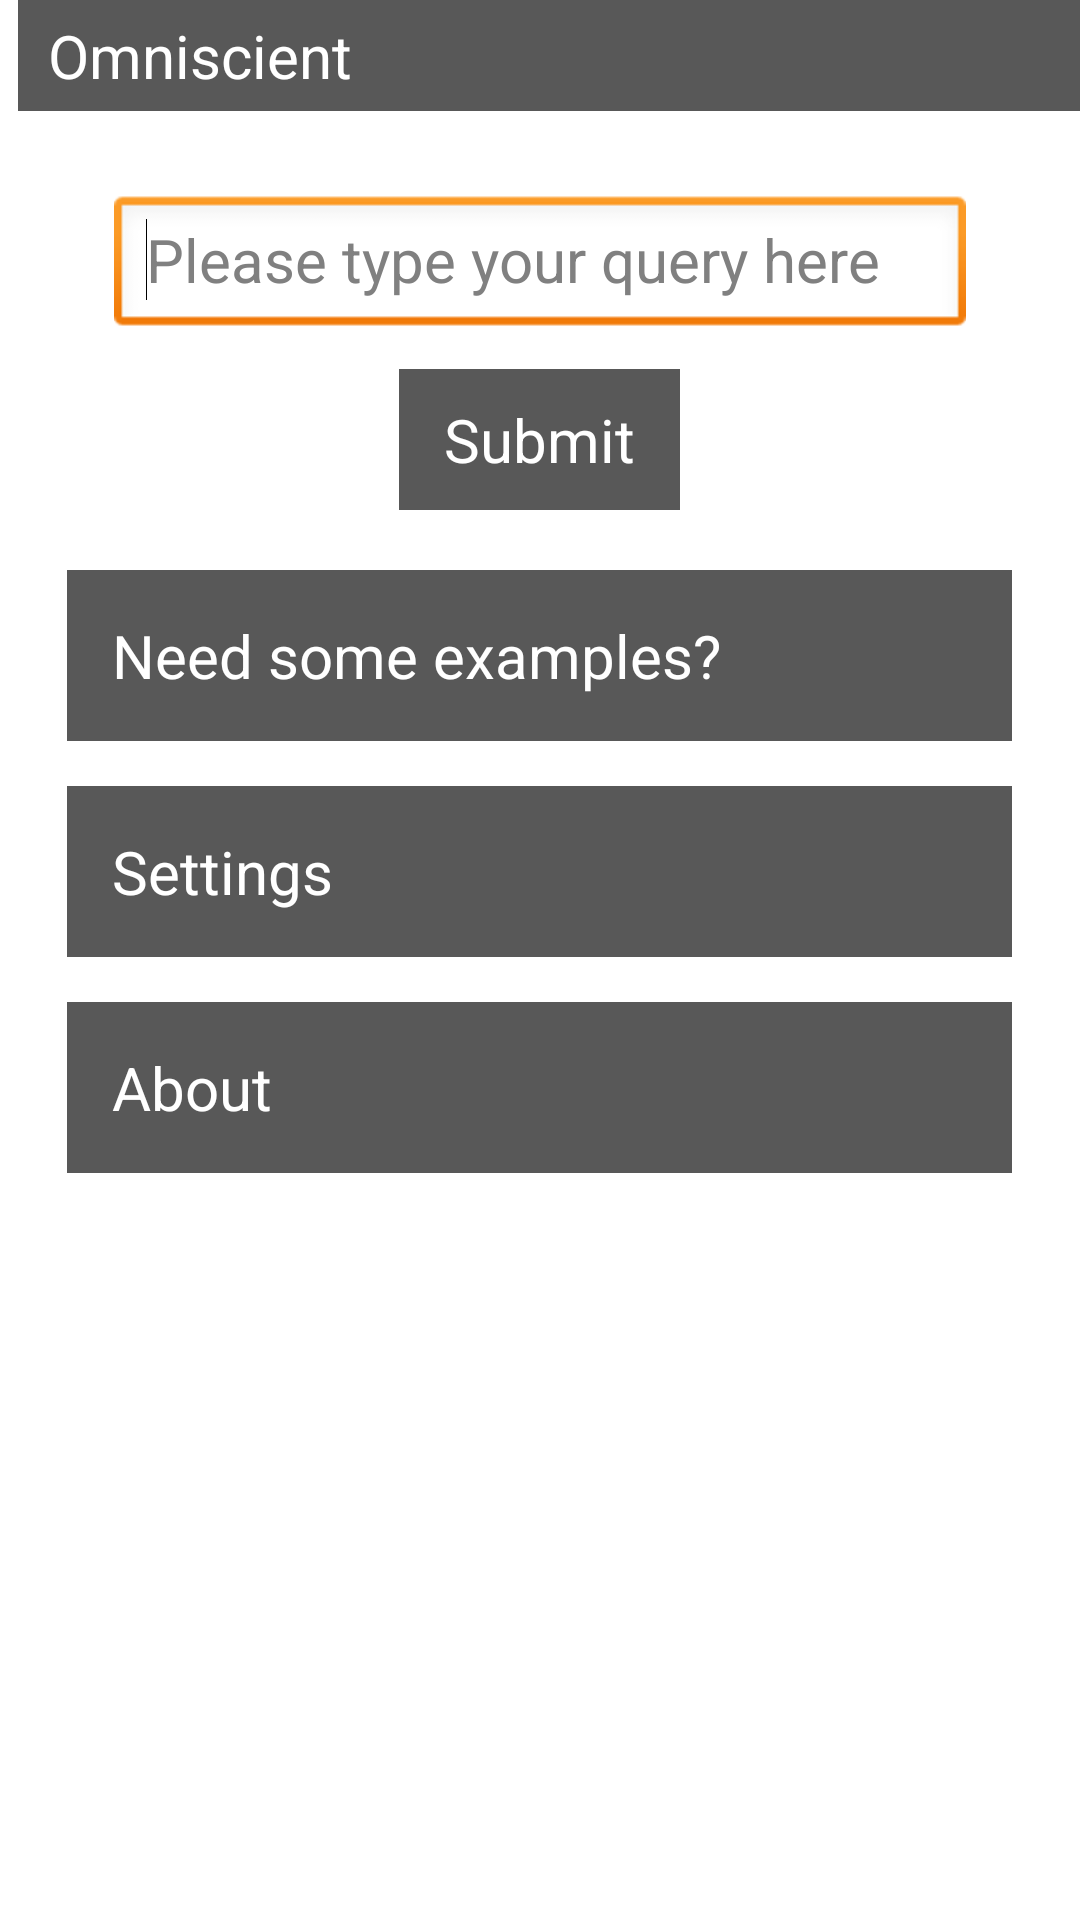

The Android layout XML behind this screen, and the referenced resources:
<!-- AndroidManifest.xml: application theme AppTheme -->
<!-- res/layout/activity_main_ui.xml -->
<RelativeLayout xmlns:android="http://schemas.android.com/apk/res/android"
    xmlns:tools="http://schemas.android.com/tools"
    android:layout_width="match_parent"
    android:layout_height="match_parent"
    tools:context=".MainUI" >

    
    <ScrollView android:layout_width="match_parent"
    android:layout_height="match_parent" >
    <RelativeLayout xmlns:android="http://schemas.android.com/apk/res/android"
    xmlns:tools="http://schemas.android.com/tools"
    android:layout_width="match_parent"
    android:layout_height="match_parent"
    android:paddingBottom="10dp" >
    
    
    <RelativeLayout xmlns:android="http://schemas.android.com/apk/res/android"
    xmlns:tools="http://schemas.android.com/tools"
    android:layout_width="match_parent"
    android:layout_height="wrap_content"
    android:layout_centerHorizontal="true"
    android:layout_centerVertical="false"
    android:id="@+id/titleHolder" >
    
        
    
        <TextView
        android:id="@+id/titleBar"
        android:layout_width="wrap_content"
        android:layout_height="wrap_content"
        android:layout_toLeftOf="@+id/title"
        android:layout_centerVertical="true"
        android:text=" "
        android:textColor="#ffffff"
        android:background="@color/blue"
        android:paddingTop="5dp"
        android:paddingBottom="5dp"
        android:layout_marginRight="5dp"
        
        android:textSize="20sp" />
    
    <TextView
        android:id="@+id/title"
        android:layout_width="match_parent"
        android:layout_height="wrap_content"
        android:layout_alignParentRight="true"
        android:layout_centerVertical="true"
        android:layout_marginLeft="6dp"
        android:background="@color/grey"
        android:paddingBottom="5dp"
        android:paddingLeft="10dp"
        android:paddingTop="5dp"
        android:text="Omniscient"
        android:textColor="#ffffff"
        android:textSize="20sp" />
        
        </RelativeLayout>
    
   
    <EditText
        android:id="@+id/inputQuery"
        android:inputType="text"
        android:layout_width="wrap_content"
        android:layout_height="wrap_content"
        android:layout_centerHorizontal="true"
        android:layout_centerVertical="false"
        android:layout_marginTop="65dp"
        android:ems="12"
        android:textSize="20sp"
        android:hint="Please type your query here"  >

        <requestFocus />
    </EditText>

    <Button
        android:id="@+id/buttonSubmit"
        android:layout_width="wrap_content"
        android:layout_height="wrap_content"
        android:layout_below="@+id/inputQuery"
        android:layout_centerHorizontal="true"
        android:layout_marginTop="10dp"
        android:background="@color/grey"
        android:textColor="#ffffff"
        android:paddingLeft="15dp"
        android:paddingRight="15dp"
        android:paddingTop="10dp"
        android:paddingBottom="10dp"
        android:textSize="20sp"
        android:text="Submit" />

    
    
    <TextView
        android:id="@+id/textExamplesBar"
        android:layout_width="wrap_content"
        android:layout_height="wrap_content"
        android:layout_toLeftOf="@+id/textExamples"
        android:layout_centerVertical="true"
        android:layout_marginTop="20dp"
        android:layout_marginLeft="10dp"
        android:layout_below="@+id/buttonSubmit"
        android:text="  "
        android:textColor="#ffffff"
        android:background="@color/yellow"
        android:paddingTop="15dp"
        android:paddingBottom="15dp"
        android:layout_marginRight="5dp"
        android:textSize="20sp" />
    
    <TextView
        android:id="@+id/textExamples"
        android:layout_width="match_parent"
        android:layout_height="wrap_content"
        android:layout_centerHorizontal="true"
        android:layout_centerVertical="false"
        android:layout_marginTop="20dp"
        android:layout_marginLeft="45dp"
        android:layout_below="@+id/buttonSubmit"
        android:text="Need some examples?"
        android:textColor="#ffffff"
        android:background="@color/grey"
        android:padding="15dp"
        android:textSize="20sp" />
    
    
     <TextView
        android:id="@+id/settingsBar"
        android:layout_width="wrap_content"
        android:layout_height="wrap_content"
        android:layout_toLeftOf="@+id/settings"
        android:layout_centerVertical="true"
        android:layout_marginTop="15dp"
        android:layout_marginLeft="10dp"
        android:layout_below="@+id/textExamples"
        android:text="  "
        android:textColor="#ffffff"
        android:background="@color/orange"
        android:paddingTop="15dp"
        android:paddingBottom="15dp"
        android:layout_marginRight="5dp"
        android:textSize="20sp" />
    
    <TextView
        android:id="@+id/settings"
        android:layout_width="match_parent"
        android:layout_height="wrap_content"
        android:layout_centerHorizontal="true"
        android:layout_centerVertical="false"
        android:layout_marginTop="15dp"
        android:layout_marginLeft="45dp"
        android:layout_below="@+id/textExamples"
        android:text="Settings"
        android:textColor="#ffffff"
        android:background="@color/grey"
        android:padding="15dp"
        android:textSize="20sp" />
    
    
    <TextView
        android:id="@+id/aboutBar"
        android:layout_width="wrap_content"
        android:layout_height="wrap_content"
        android:layout_toLeftOf="@+id/about"
        android:layout_centerVertical="true"
        android:layout_marginTop="15dp"
        android:layout_marginLeft="10dp"
        android:layout_below="@+id/settings"
        android:text="  "
        android:textColor="#ffffff"
        android:background="@color/blue"
        android:paddingTop="15dp"
        android:paddingBottom="15dp"
        android:layout_marginRight="5dp"
        android:textSize="20sp" />
    
    <TextView
        android:id="@+id/about"
        android:layout_width="match_parent"
        android:layout_height="wrap_content"
        android:layout_centerHorizontal="true"
        android:layout_centerVertical="false"
        android:layout_marginTop="15dp"
        android:layout_marginLeft="45dp"
        android:layout_below="@+id/settings"
        android:text="About"
        android:textColor="#ffffff"
        android:background="@color/grey"
        android:padding="15dp"
        android:textSize="20sp" />

    </RelativeLayout>
    </ScrollView>
    
</RelativeLayout>
<!-- resources referenced by this layout -->
<resources>
  <color name="blue">#0a58c0</color>
  <color name="grey">#585858</color>
  <color name="orange">#d56417</color>
  <color name="yellow">#fad009</color>
  <style name="AppTheme" parent="AppBaseTheme">
          
      </style>
  <style name="AppBaseTheme" parent="android:Theme.Light">
          
      </style>
</resources>
